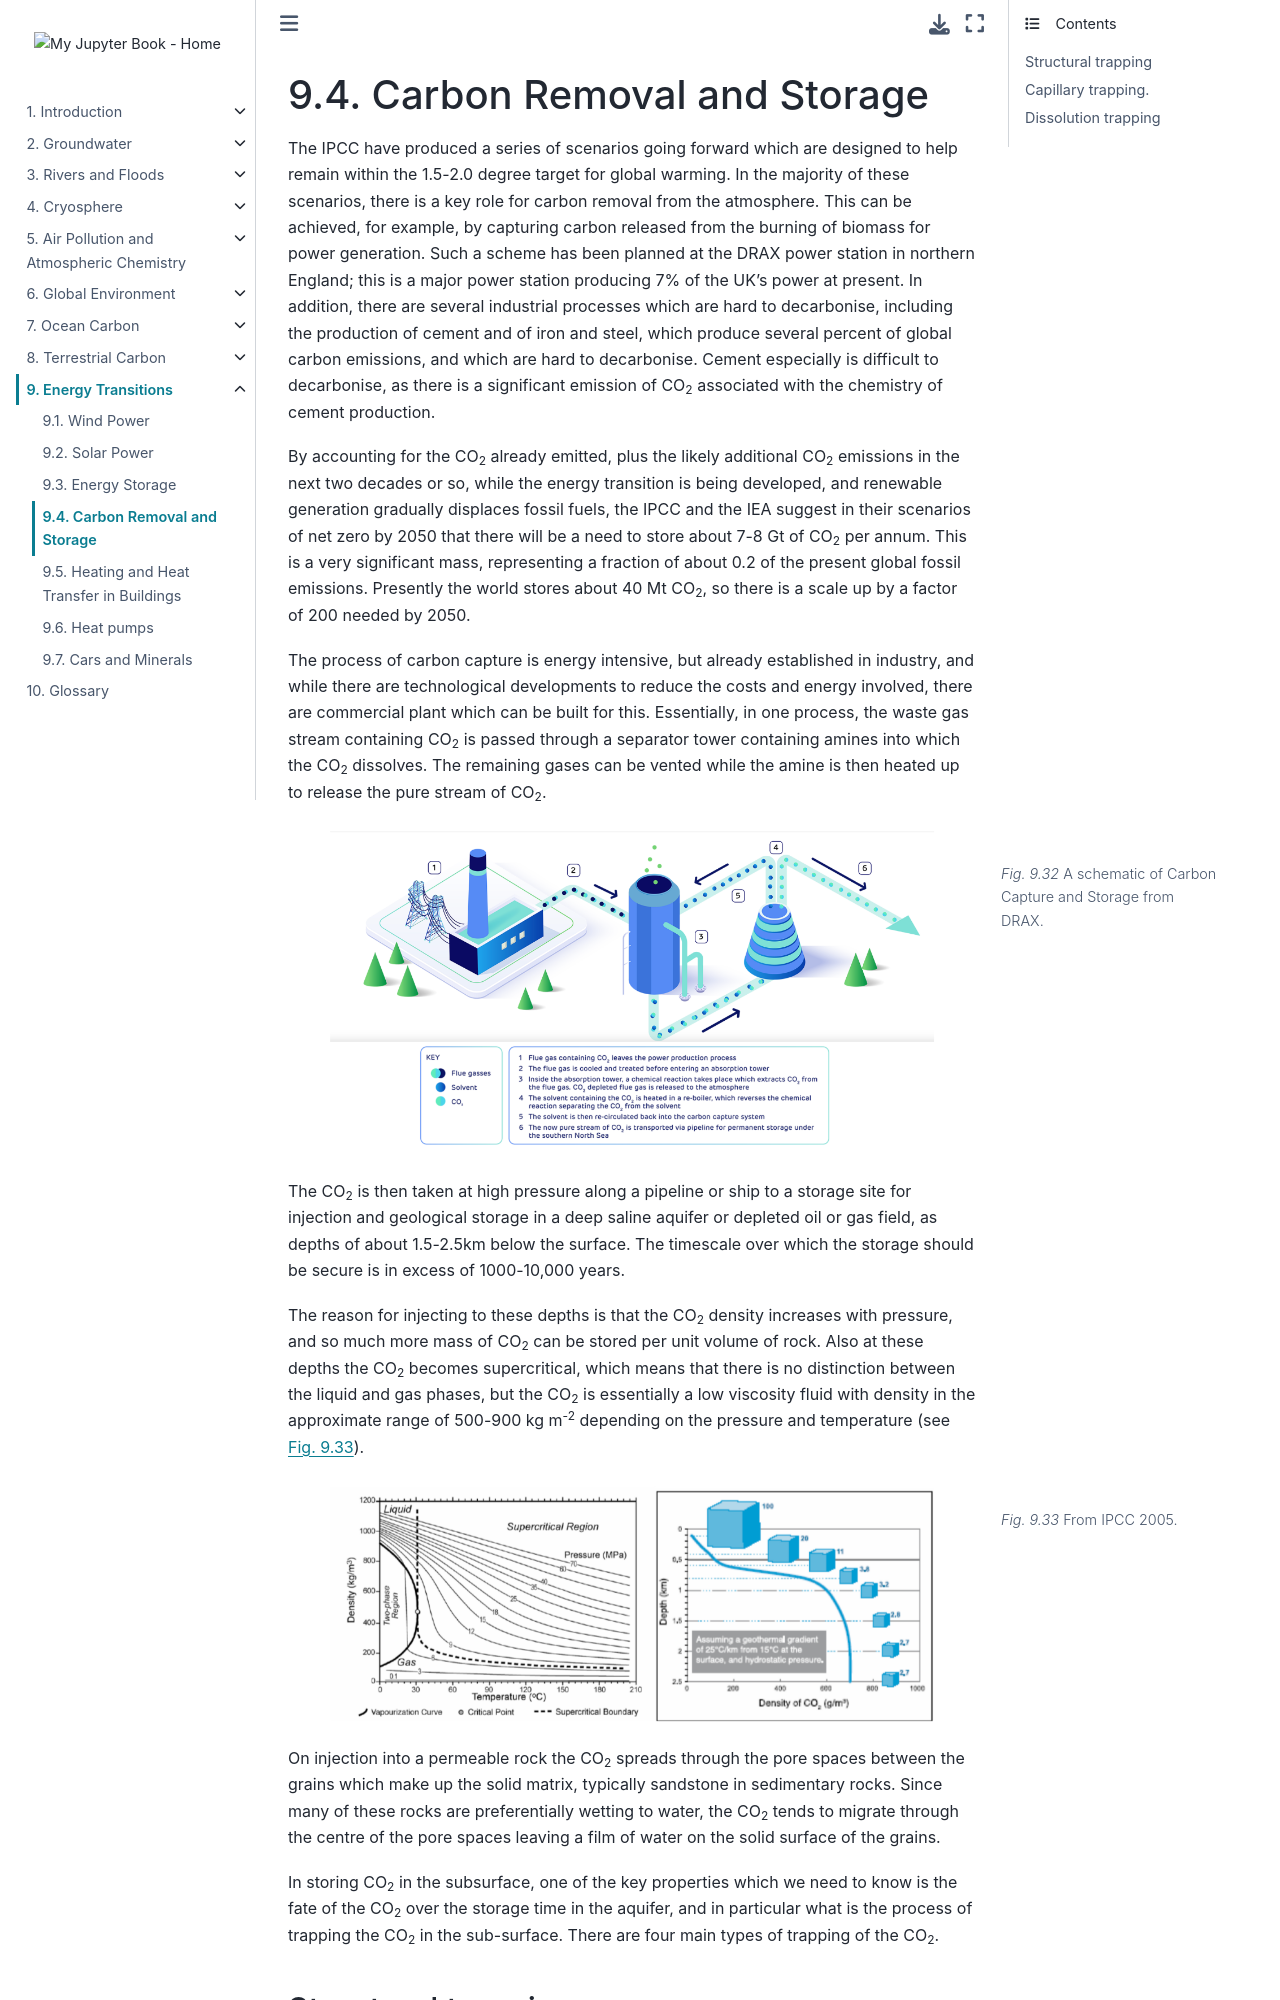

repository: Quantitative-Environmental-Science/Notes · page: 10_energytransitions/l52.html · generator: jekyll

(lecture_52)=
# Carbon Removal and Storage

The IPCC have produced a series of scenarios going forward which are designed to help remain within the 1.5-2.0 degree target for global warming.
In the majority of these scenarios, there is a key role for carbon removal from the atmosphere.
This can be achieved, for example, by capturing carbon released from the burning of biomass for power generation.
Such a scheme has been planned at the DRAX power station in northern England; this is a major power station producing 7% of the UK's power at present.
In addition, there are several industrial processes which are hard to decarbonise, including the production of cement and of iron and steel,
which produce several percent of global carbon emissions, and which are hard to decarbonise.
Cement especially is difficult to decarbonise, as there is a significant emission of CO<sub>2</sub> associated with the chemistry of cement production.

By accounting for the CO<sub>2</sub> already emitted, plus the likely additional CO<sub>2</sub> emissions in the next two decades or so,
while the energy transition is being developed, and renewable generation gradually displaces fossil fuels, 
the IPCC and the IEA suggest in their scenarios of net zero by 2050 that there will be a need to store about 7-8 Gt of CO<sub>2</sub> per annum.
This is a very significant mass, representing a fraction of about 0.2 of the present global fossil emissions.
Presently the world stores about 40 Mt CO<sub>2</sub>, so there is a scale up by a factor of 200 needed by 2050.

The process of carbon capture is energy intensive, but already established in industry, 
and while there are technological developments to reduce the costs and energy involved, there are commercial plant which can be built for this. 
Essentially, in one process, the waste gas stream containing CO<sub>2</sub> is passed through a separator tower containing amines into which the CO<sub>2</sub> dissolves.
The remaining gases can be vented while the amine is then heated up to release the pure stream of CO<sub>2</sub>. 

```{figure} figures/10_energytransitions.4.1.png
---
name: fig:CCS:1
figclass: margin-caption
width: 90%
---
A schematic of Carbon Capture and Storage from DRAX.
```

The CO<sub>2</sub> is then taken at high pressure along a pipeline or ship to a storage site
for injection and geological storage in a deep saline aquifer or depleted oil or gas field, as depths of about 1.5-2.5km below the surface.
The timescale over which the storage should be secure is in excess of 1000-10,000 years. 

The reason for injecting to these depths is that the CO<sub>2</sub> density increases with pressure, and so much more mass of CO<sub>2</sub> can be stored per unit volume of rock.
Also at these depths the CO<sub>2</sub> becomes supercritical, which means that there is no distinction between the liquid and gas phases,
but the CO<sub>2</sub> is essentially a low viscosity fluid with density in the approximate range of 500-900 kg m<sup>-2</sup> 
depending on the pressure and temperature (see {numref}`fig:CCS:3`). 

```{figure} figures/10_energytransitions.4.2.png
---
name: fig:CCS:3
figclass: margin-caption
width: 90%
---
From IPCC 2005.
```

On injection into a permeable rock the CO<sub>2</sub> spreads through the pore spaces between the grains which make up the solid matrix, typically sandstone in sedimentary rocks.
Since many of these rocks are preferentially wetting to water,
the CO<sub>2</sub> tends to migrate through the centre of the pore spaces leaving a film of water on the solid surface of the grains.

In storing CO<sub>2</sub> in the subsurface, one of the key properties which we need to know is the fate of the CO<sub>2</sub> over the storage time in the aquifer,
and in particular what is the process of trapping the CO<sub>2</sub> in the sub-surface.
There are four main types of trapping of the CO<sub>2</sub>.
